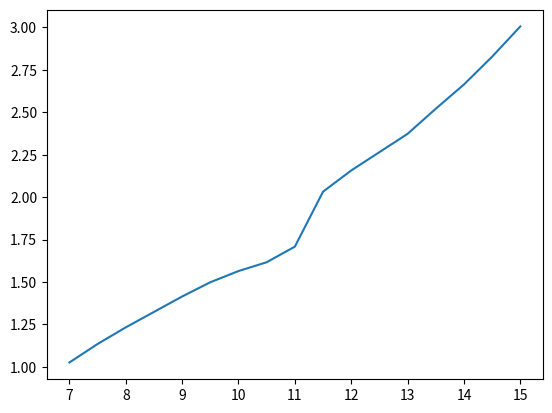

Here is the Python script that generated this plot:
import numpy as np
import matplotlib.pyplot as plt
import pandas as pd
X=[i for i in np.arange(7,15.5,0.5)]
print(X)
a=[1.025,1.134,1.232,1.323,1.414,1.498,1.564,1.616,1.708,2.032,2.157,2.265,2.373,2.521,2.664,2.828,3.006]
plt.plot(X,a)
plt.show()
